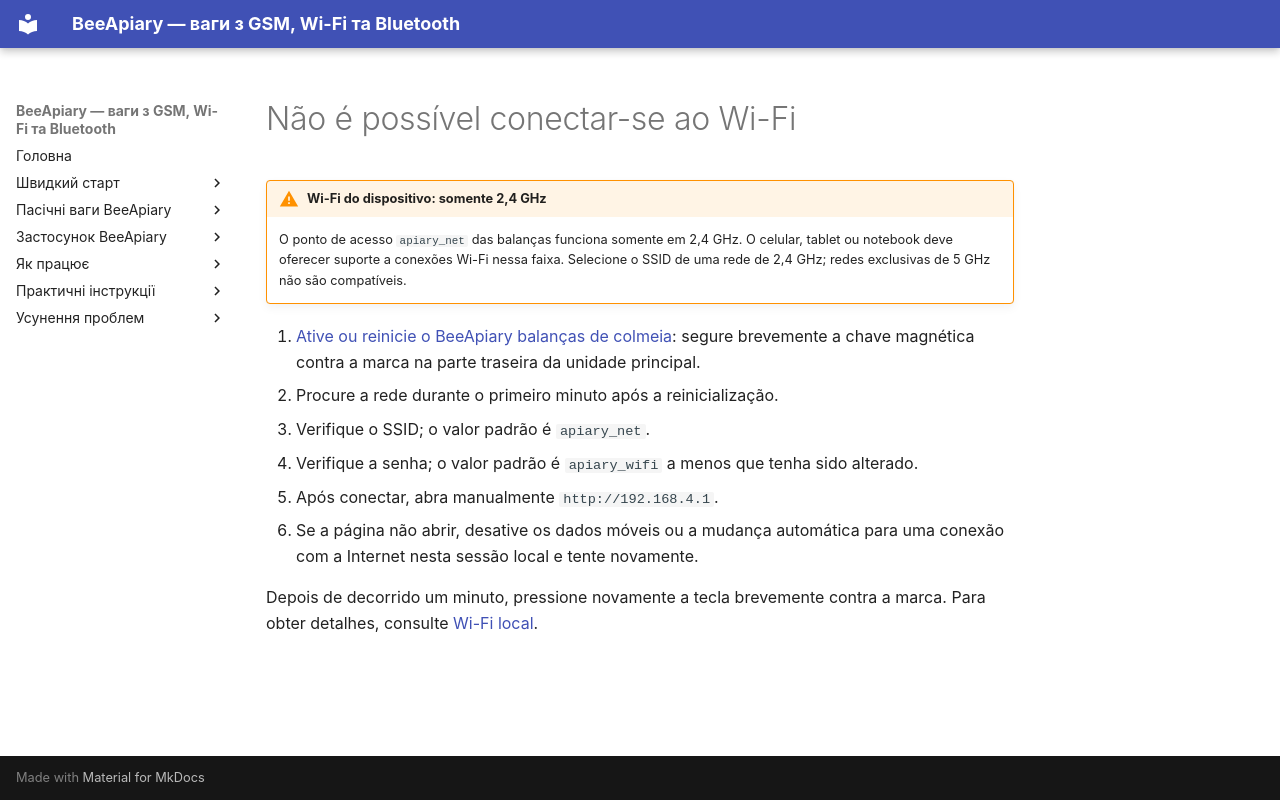

repository: Ivan-Bdgilko/BeeApiary_Docs · page: pt-BR/troubleshooting/wifi-connection/index.html · generator: mkdocs

# Não é possível conectar-se ao Wi-Fi

!!! warning "Wi-Fi do dispositivo: somente 2,4 GHz"
    O ponto de acesso `apiary_net` das balanças funciona somente em 2,4 GHz. O celular, tablet ou notebook deve oferecer suporte a conexões Wi-Fi nessa faixa. Selecione o SSID de uma rede de 2,4 GHz; redes exclusivas de 5 GHz não são compatíveis.

1. [Ative ou reinicie o BeeApiary balanças de colmeia](../guides/set-up-device.md#activation-reset): segure brevemente a chave magnética contra a marca na parte traseira da unidade principal.
2. Procure a rede durante o primeiro minuto após a reinicialização.
3. Verifique o SSID; o valor padrão é `apiary_net`.
4. Verifique a senha; o valor padrão é `apiary_wifi` a menos que tenha sido alterado.
5. Após conectar, abra manualmente `http://192.168.4.1`.
6. Se a página não abrir, desative os dados móveis ou a mudança automática para uma conexão com a Internet nesta sessão local e tente novamente.

Depois de decorrido um minuto, pressione novamente a tecla brevemente contra a marca. Para obter detalhes, consulte [Wi-Fi local](../system/local-wifi.md).
